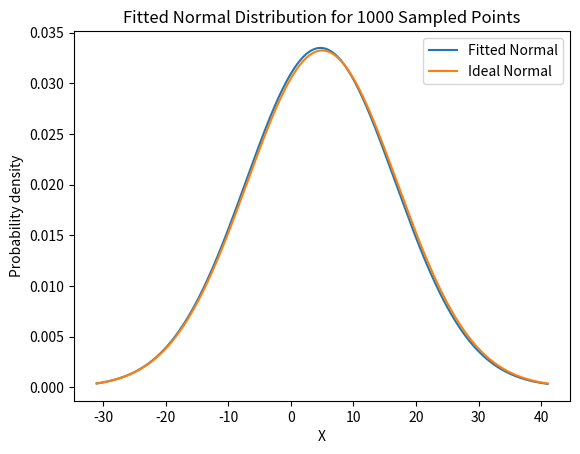

Python code for this plot:
import numpy as np
from scipy.stats import norm, expon
import matplotlib
import matplotlib.pyplot as plt
import platform

# a fix for Dr. Forsyth's computer
# https://stackoverflow.com/questions/56013105/matplotlib-plot-window-is-white-blank-without-showing-any-image
if platform.system() == 'Darwin':
    matplotlib.use('MacOSX')

"""
Testing Distributions

Complete the three functions below. Each one fits samples to a distribution, the same way as the lecture
example for Module 5.1 (distribution-fit.py).

Your functions are tested on different random samples than the ones at the bottom of this file, so they must work
for any samples they are given.

Submit this file to Gradescope.
"""


def fit_normal(_samples):
    """
    Fit samples to a normal distribution
    :param _samples: A numpy array of samples
    :return: A tuple (mean, standard deviation) of the fitted normal distribution
    """

    # Hint: norm.fit() returns the mean and standard deviation, as in the lecture example
    fitted_mean = None
    fitted_std = None

    # YOUR CODE HERE #
    fitted_mean, fitted_std = norm.fit(_samples)

    return fitted_mean, fitted_std


def fit_exponential(_samples):
    """
    Fit samples to an exponential distribution that starts at 0
    :param _samples: A numpy array of samples
    :return: The fitted beta (scale) of the exponential distribution. Remember beta = 1 / lambda
    """

    # Hint: use expon.fit() as in the lecture example. Pass floc=0 so the location stays at 0 and only beta is fit
    fit_beta = None

    # YOUR CODE HERE #

    return fit_beta


def normal_range(_samples, _fraction):
    """
    Fit samples to a normal distribution, then find the range where a fraction of the values should fall
    :param _samples: A numpy array of samples
    :param _fraction: Fraction of values inside the range, e.g. 0.95 for the middle 95%
    :return: A tuple (lower, upper) for the middle _fraction of the fitted normal distribution
    """

    # Hint: fit the samples with your fit_normal() first, then use norm.interval() as in the lecture example
    lower = None
    upper = None

    # YOUR CODE HERE #

    return lower, upper


if __name__ == "__main__":
    # Use this section to check your work. It is not graded and is not run by Gradescope.
    # The random seed makes the samples the same every time it is run.
    np.random.seed(315)

    """
    Part 1: fit a normal distribution
    """

    # desired average and standard deviation of the normal distribution
    desired_mu = 5
    desired_std = 12

    # generate samples with numpy
    normal_samples = np.random.normal(loc=desired_mu, scale=desired_std, size=1000)

    result = fit_normal(normal_samples)
    print('fit_normal(). Expected: (4.737, 11.910). Result:', result)

    if result[0] is not None:
        (sample_mean, sample_std_dev) = result

        # plot the fitted curve against the ideal curve
        x = np.linspace(start=-31, stop=41, num=10000)
        plt.plot(x, norm.pdf(x, loc=sample_mean, scale=sample_std_dev), label='Fitted Normal')
        plt.plot(x, norm.pdf(x, loc=desired_mu, scale=desired_std), label='Ideal Normal')
        plt.title('Fitted Normal Distribution for 1000 Sampled Points')
        plt.xlabel('X')
        plt.ylabel('Probability density')
        plt.legend()
        plt.show()

    """
    Part 2: fit an exponential distribution
    """

    # desired lambda, and the matching beta
    desired_lambda = 0.4
    desired_beta = 1 / desired_lambda

    # generate samples with numpy
    exponential_samples = np.random.exponential(scale=desired_beta, size=25)

    fit_beta = fit_exponential(exponential_samples)
    print('fit_exponential(). Expected: 2.551. Result:', fit_beta)

    if fit_beta is not None:
        # plot the fitted curve against the ideal curve
        x = np.linspace(start=0, stop=15, num=10000)
        plt.plot(x, expon.pdf(x, scale=fit_beta), label='Fitted Exponential')
        plt.plot(x, expon.pdf(x, scale=desired_beta), label='Ideal Exponential')
        plt.title('Fitted Exponential for 25 Sampled Points')
        plt.xlabel('X')
        plt.ylabel('Probability density')
        plt.legend()
        plt.show()

    """
    Part 3: the range where 95% of the values should fall
    """

    result = normal_range(normal_samples, 0.95)
    print('normal_range() for 95%. Expected: (-18.607, 28.081). Result:', result)

    if result[0] is not None:
        (lower, upper) = result
        inside = np.mean((normal_samples > lower) & (normal_samples < upper))
        print('Fraction of the samples inside that range:', inside)
